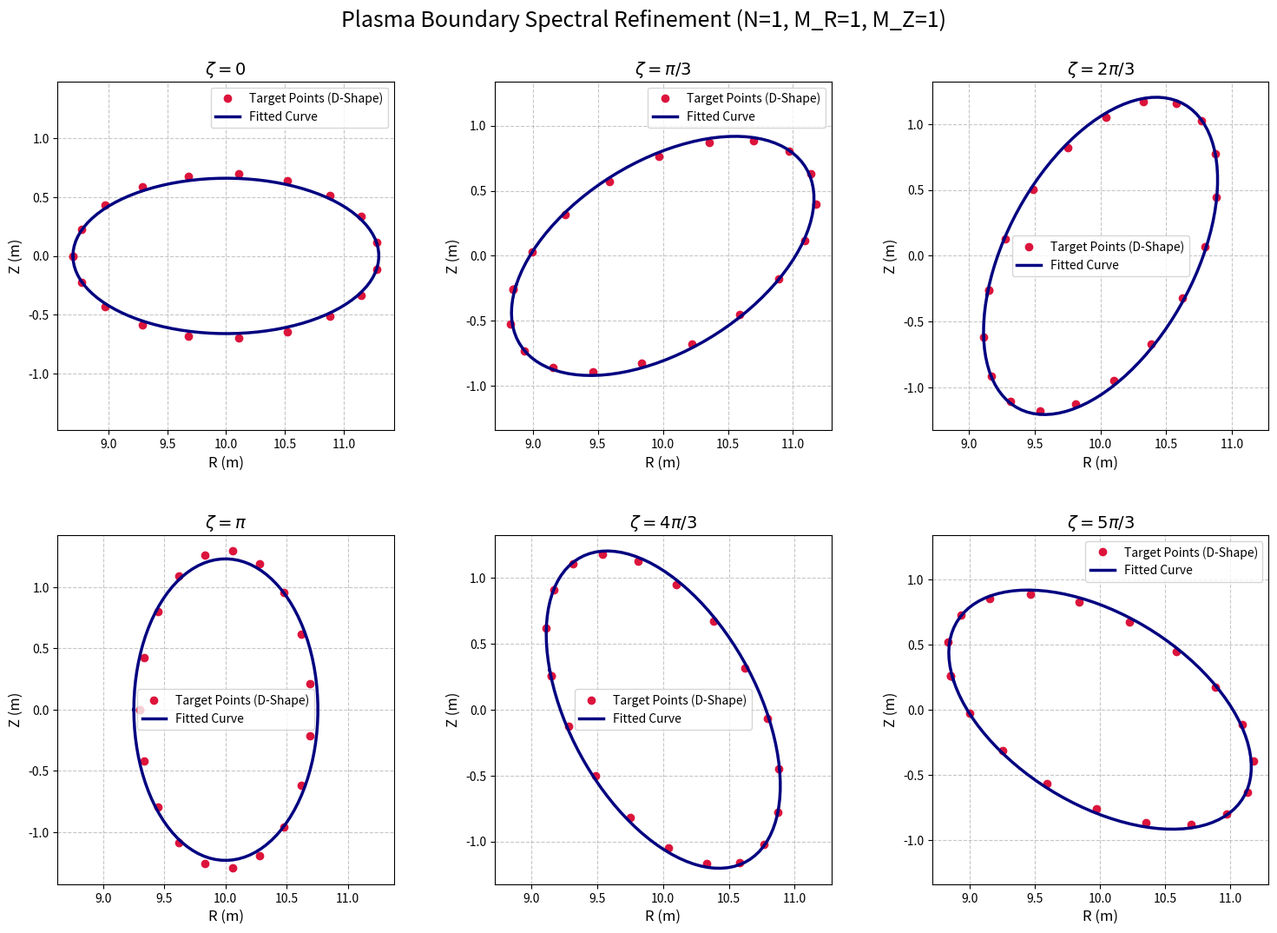

Source code (Python):
import numpy as np
from scipy.optimize import least_squares
import matplotlib.pyplot as plt

RRR=1
ZZZ=1

# ==========================================
# 1. 动态阶数的参数解包与模型计算
# ==========================================
ENABLE_POLOIDAL_PERTURBATION = True

def get_num_params(N, M_R, M_Z):
    """计算特定 N, M_R, M_Z 阶数下，总共需要的参数向量长度"""
    base_len = 2 + 6*(1 + 2*N)
    if not ENABLE_POLOIDAL_PERTURBATION:
        return base_len
    return base_len + 2 * M_R * (2*N + 1) + 2 * M_Z * (2*N + 1)

def upgrade_params(p_old, N, M_R_old, M_Z_old, M_R_new, M_Z_new):
    """【核心黑科技】逐步升阶：独立对 M_R 和 M_Z 进行高阶补零升维"""
    if M_R_old == M_R_new and M_Z_old == M_Z_new:
        return p_old.copy()
    
    base_len = 2 + 6*(1 + 2*N)
    base = p_old[:base_len] # 提取基础几何参数
    
    len_pert_R_old = 2 * M_R_old * (2*N + 1) if ENABLE_POLOIDAL_PERTURBATION else 0
    len_pert_Z_old = 2 * M_Z_old * (2*N + 1) if ENABLE_POLOIDAL_PERTURBATION else 0
    
    # 提取旧的摄动参数
    tR_old = p_old[base_len : base_len + len_pert_R_old] if len_pert_R_old > 0 else np.array([])
    tZ_old = p_old[base_len + len_pert_R_old : base_len + len_pert_R_old + len_pert_Z_old] if len_pert_Z_old > 0 else np.array([])
        
    # 对新增的高阶维度补零
    len_add_R = 2 * (M_R_new - M_R_old) * (2*N + 1) if ENABLE_POLOIDAL_PERTURBATION else 0
    len_add_Z = 2 * (M_Z_new - M_Z_old) * (2*N + 1) if ENABLE_POLOIDAL_PERTURBATION else 0
    
    tR_new = np.concatenate([tR_old, np.zeros(len_add_R)]) if len_add_R > 0 else tR_old.copy()
    tZ_new = np.concatenate([tZ_old, np.zeros(len_add_Z)]) if len_add_Z > 0 else tZ_old.copy()
    
    return np.concatenate([base, tR_new, tZ_new])

def unpack_params(p, N, M_R, M_Z):
    idx = 0
    R0 = p[idx]; idx += 1
    Z0 = p[idx]; idx += 1
    
    def get_fourier(p_arr, curr_idx, order):
        length = 1 + 2 * order
        coeffs = p_arr[curr_idx : curr_idx + length]
        return coeffs, curr_idx + length

    h, idx = get_fourier(p, idx, N)
    v, idx = get_fourier(p, idx, N)
    a, idx = get_fourier(p, idx, N)
    kappa, idx = get_fourier(p, idx, N)
    c0R, idx = get_fourier(p, idx, N)
    c0Z, idx = get_fourier(p, idx, N)
    
    len_tR_pert = 2 * M_R * (2 * N + 1)
    len_tZ_pert = 2 * M_Z * (2 * N + 1)
    
    if ENABLE_POLOIDAL_PERTURBATION:
        tR_pert = p[idx : idx + len_tR_pert]; idx += len_tR_pert
        tZ_pert = p[idx : idx + len_tZ_pert]; idx += len_tZ_pert
    else:
        tR_pert = np.zeros(len_tR_pert)
        tZ_pert = np.zeros(len_tZ_pert)
    
    return R0, Z0, h, v, a, kappa, c0R, c0Z, tR_pert, tZ_pert

def eval_fourier(coeffs, zeta, N):
    val = coeffs[0]
    for n in range(1, N + 1):
        val += coeffs[2*n-1] * np.cos(n * zeta) + coeffs[2*n] * np.sin(n * zeta)
    return val

def calc_boundary(p, theta, zeta, N, M_R, M_Z):
    R0, Z0, h, v, a, kappa, c0R, c0Z, tR_pert, tZ_pert = unpack_params(p, N, M_R, M_Z)
    
    h_val = eval_fourier(h, zeta, N)
    v_val = eval_fourier(v, zeta, N)
    a_val = eval_fourier(a, zeta, N)
    k_val = eval_fourier(kappa, zeta, N)
    
    c0R_val = eval_fourier(c0R, zeta, N)
    c0Z_val = eval_fourier(c0Z, zeta, N)
    
    # 分别计算变分角 theta_R 的傅里叶求和 (m 遍历 1 到 M_R)
    tR_sum = 0
    idx_t = 0
    for m in range(1, M_R + 1):
        for n in range(-N, N + 1):
            tR_sum += tR_pert[idx_t] * np.cos(m*theta - n*zeta) + tR_pert[idx_t+1] * np.sin(m*theta - n*zeta)
            idx_t += 2
            
    # 分别计算变分角 theta_Z 的傅里叶求和 (m 遍历 1 到 M_Z)
    tZ_sum = 0
    idx_t = 0 # 对于 Z 摄动参数，索引重新从 0 开始
    for m in range(1, M_Z + 1):
        for n in range(-N, N + 1):
            tZ_sum += tZ_pert[idx_t] * np.cos(m*theta - n*zeta) + tZ_pert[idx_t+1] * np.sin(m*theta - n*zeta)
            idx_t += 2
        
    theta_R = theta + c0R_val + tR_sum
    theta_Z = theta + c0Z_val + tZ_sum
    
    R_mod = R0 + h_val + a_val * np.cos(theta_R)
    Z_mod = Z0 + v_val + k_val * a_val * np.sin(theta_Z)
    
    return R_mod, Z_mod

def residuals(p, theta, zeta, R_target, Z_target, N, M_R, M_Z):
    R_mod, Z_mod = calc_boundary(p, theta, zeta, N, M_R, M_Z)
    return np.concatenate([(R_mod - R_target).flatten(), (Z_mod - Z_target).flatten()])

# ==========================================
# 2. 核心设置与 多级升阶优化策略 (Spectral Refinement)
# ==========================================
N_tor = 1 
M_R_final = 1 
M_Z_final = 1  

N_grid_theta = 33  
N_grid_zeta = 33   

theta_1d = np.linspace(0, 2*np.pi, N_grid_theta)
zeta_1d = np.linspace(0, 2*np.pi, N_grid_zeta)
Theta, Zeta = np.meshgrid(theta_1d, zeta_1d)

# 恢复固定的目标点云计算 (取消 lambda 靶向形变)
R_target = 10 - np.cos(Theta) - 0.3 * np.cos(RRR*Theta + Zeta)
Z_target = np.sin(Theta) - 0.3 * np.sin(ZZZ*Theta + Zeta)

print(f"开始执行多级逐步优化 (Spectral Refinement), 目标 M_R={M_R_final}, M_Z={M_Z_final}...")

# 初始化 M=0 的基础参数 guess
p_current = np.zeros(get_num_params(N_tor, 0, 0))
# p_current[0] = 10.0      # R0
# p_current[1] = 0.0       # Z0
# p_current[2 + 2*(1+2*N_tor)] = 1.0           # a_0
# p_current[2 + 3*(1+2*N_tor)] = 1.0           # kappa_0
# p_current[2 + 4*(1+2*N_tor)] = np.pi         # c_{00}^R

# 恢复基于极向模数的逐步升阶循环
max_steps = max(M_R_final, M_Z_final)
m_R_old, m_Z_old = 0, 0

for step in range(max_steps + 1):
    # 动态计算当前的 M_R 和 M_Z (逐步增加，封顶于用户设定值)
    m_R_current = min(step, M_R_final)
    m_Z_current = min(step, M_Z_final)
    
    print(f"\n>>> 阶段 {step+1}/{max_steps + 1}: 拟合极向模数 (M_R={m_R_current}, M_Z={m_Z_current})")
    
    # 如果不是第一步，则需要从上一步的结果升阶补零
    if step > 0:
        p_current = upgrade_params(p_current, N_tor, m_R_old, m_Z_old, m_R_current, m_Z_current)
    
    # 动态调整容差
    ftol_val = 1e-12 if step == max_steps else 1e-10
    
    # ★ 保留 trf 算法和 huber 鲁棒损失函数
    res = least_squares(residuals, p_current, 
                        args=(Theta, Zeta, R_target, Z_target, N_tor, m_R_current, m_Z_current), 
                        method='trf', loss='huber', ftol=ftol_val)
    
    # 更新当前最优参数，供下一阶段使用
    p_current = res.x
    m_R_old, m_Z_old = m_R_current, m_Z_current
    print(f"    阶段 {step+1} 完成, 当前 Cost = {res.cost:.4e}")

# 将最终的最优解赋值给 p_opt
p_opt = p_current
print(f"\n全部优化流程结束！最终极小 Cost = {res.cost:.4e}")

# ==========================================
# 3. 可视化与验证 (多 zeta 截面)
# ==========================================
N_scatter_points = 20
theta_plot = np.linspace(0, 2*np.pi, 100)
theta_scatter = np.linspace(0, 2*np.pi, N_scatter_points)

zeta_vals = [0, np.pi/3, 2*np.pi/3, np.pi, 4*np.pi/3, 5*np.pi/3]
zeta_labels = ['0', r'\pi/3', r'2\pi/3', r'\pi', r'4\pi/3', r'5\pi/3']

fig, axes = plt.subplots(2, 3, figsize=(18, 12))
axes = axes.flatten()

for i, (zeta_val, label) in enumerate(zip(zeta_vals, zeta_labels)):
    ax = axes[i]
    
    zeta_scatter = np.full_like(theta_scatter, zeta_val)
    # 恢复绘图时的标准目标函数
    R_target_scatter = 10 - np.cos(theta_scatter) - 0.3*np.cos(RRR*theta_scatter + zeta_scatter)
    Z_target_scatter = np.sin(theta_scatter) - 0.3*np.sin(ZZZ*  theta_scatter + zeta_scatter)
    
    zeta_plot_arr = np.full_like(theta_plot, zeta_val)
    R_fit_plot, Z_fit_plot = calc_boundary(p_opt, theta_plot, zeta_plot_arr, N_tor, M_R_final, M_Z_final)
    
    ax.plot(R_target_scatter, Z_target_scatter, 'o', color='crimson', label='Target Points (D-Shape)', markersize=6)
    ax.plot(R_fit_plot, Z_fit_plot, '-', color='navy', label='Fitted Curve', linewidth=2.5)
    
    ax.set_xlabel('R (m)', fontsize=12)
    ax.set_ylabel('Z (m)', fontsize=12)
    ax.set_title(rf'$\zeta = {label}$', fontsize=14)
    ax.legend(fontsize=10)
    ax.axis('equal') 
    ax.grid(True, linestyle='--', alpha=0.7)

plt.suptitle(rf'Plasma Boundary Spectral Refinement (N={N_tor}, M_R={M_R_final}, M_Z={M_Z_final})', fontsize=18, y=0.95)
plt.subplots_adjust(hspace=0.3, wspace=0.3)

save_name = 'boundary_fit_multi_zeta.pdf'
plt.savefig(save_name, dpi=300, bbox_inches='tight')
print(f"多截面拟合图片已保存至当前目录: '{save_name}'")
